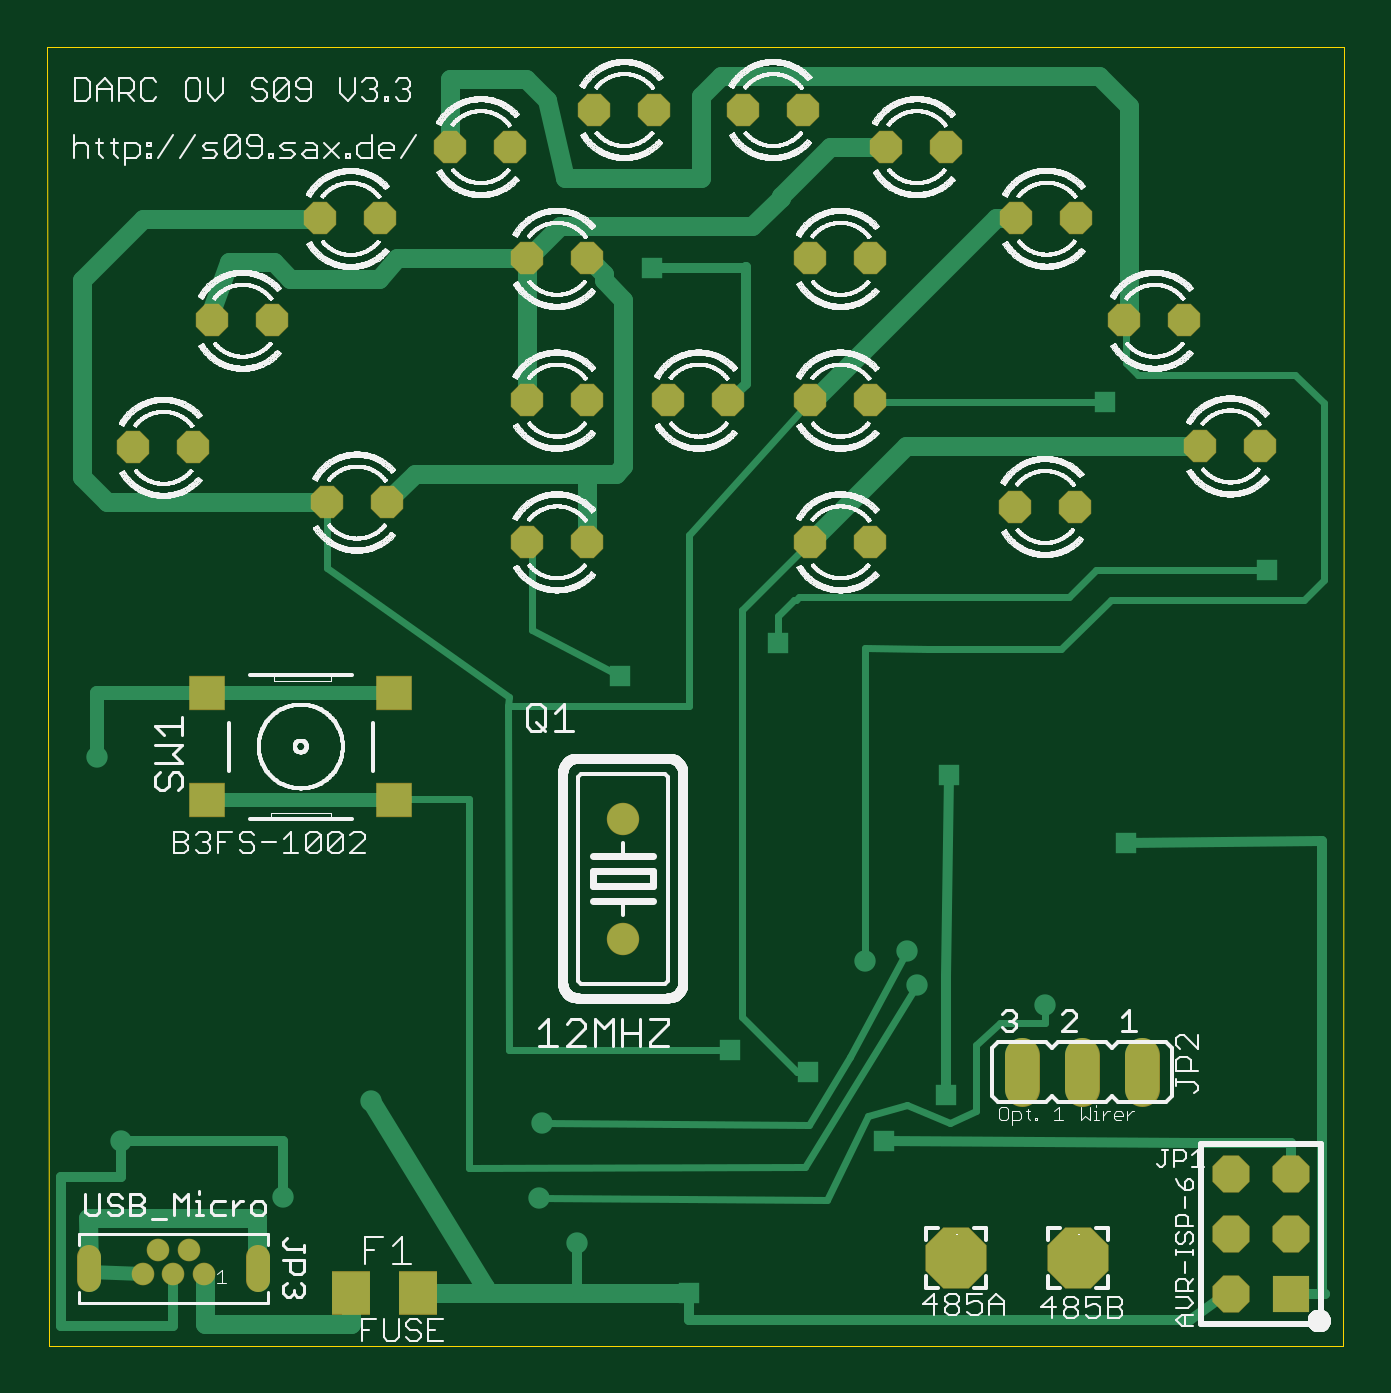
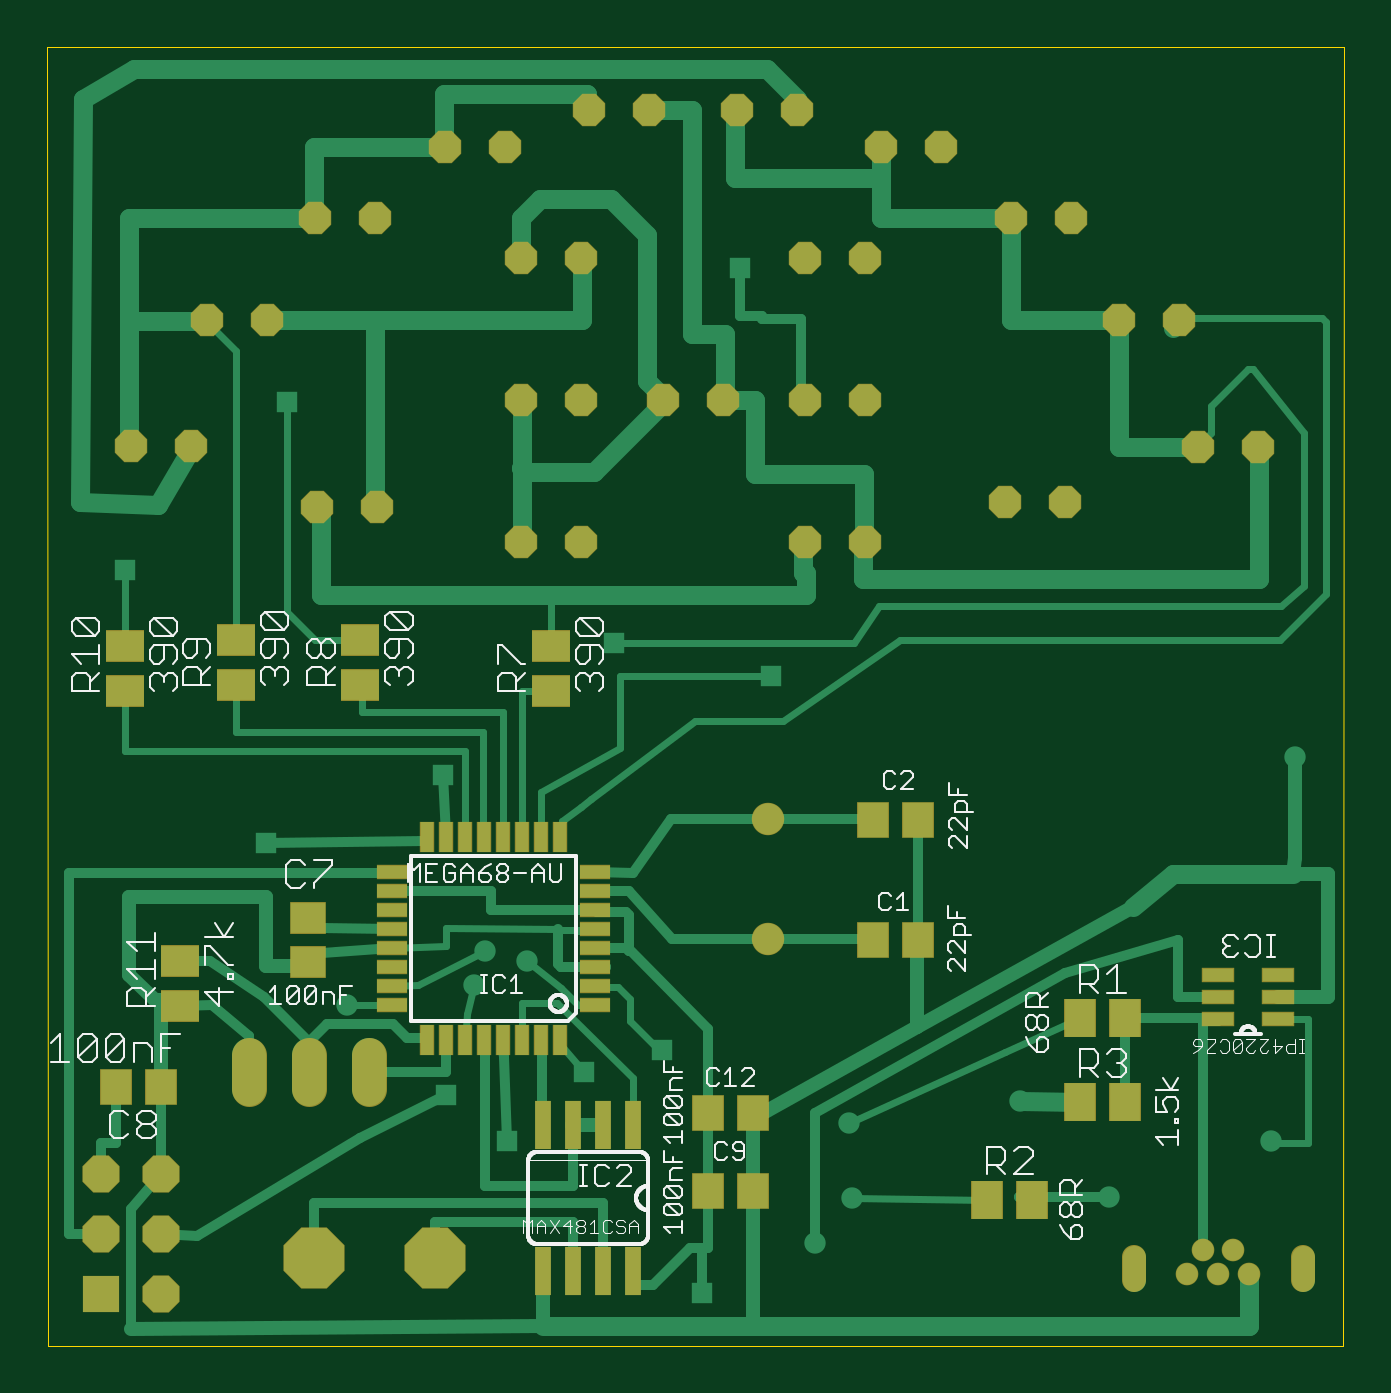
Circuit board: 7 layer files. Board 54.9 x 55.0 mm.
- outline: LED_Thermo.DIM (223 bytes)
- bottom_copper: LED_Thermo.GBL (13959 bytes)
- bottom_silk: LED_Thermo.GBO (30259 bytes)
- bottom_mask: LED_Thermo.GBS (3418 bytes)
- top_copper: LED_Thermo.GTL (7263 bytes)
- top_silk: LED_Thermo.GTO (1402413 bytes)
- top_mask: LED_Thermo.GTS (1804 bytes)

=== outline: LED_Thermo.DIM (223 bytes, source withheld) ===
=== bottom_copper: LED_Thermo.GBL (13959 bytes, source omitted) ===
=== bottom_silk: LED_Thermo.GBO (30259 bytes, source omitted) ===
=== bottom_mask: LED_Thermo.GBS ===
G75*
%MOIN*%
%OFA0B0*%
%FSLAX25Y25*%
%IPPOS*%
%LPD*%
%AMOC8*
5,1,8,0,0,1.08239X$1,22.5*
%
%ADD10R,0.05200X0.02400*%
%ADD11R,0.02400X0.05200*%
%ADD12R,0.02800X0.08200*%
%ADD13R,0.05318X0.06499*%
%ADD14OC8,0.05400*%
%ADD15R,0.06200X0.06200*%
%ADD16OC8,0.06200*%
%ADD17R,0.06106X0.05318*%
%ADD18R,0.06499X0.05318*%
%ADD19R,0.05318X0.06106*%
%ADD20OC8,0.10200*%
%ADD21C,0.05800*%
%ADD22C,0.03775*%
%ADD23C,0.04019*%
%ADD24R,0.05400X0.02400*%
%ADD25C,0.05400*%
D10*
X0125848Y0059209D03*
X0125848Y0062358D03*
X0125848Y0065508D03*
X0125848Y0068657D03*
X0125848Y0071807D03*
X0125848Y0074957D03*
X0125848Y0078106D03*
X0125848Y0081256D03*
X0159648Y0081256D03*
X0159648Y0078106D03*
X0159648Y0074957D03*
X0159648Y0071807D03*
X0159648Y0068657D03*
X0159648Y0065508D03*
X0159648Y0062358D03*
X0159648Y0059209D03*
D11*
X0153772Y0053332D03*
X0150622Y0053332D03*
X0147472Y0053332D03*
X0144323Y0053332D03*
X0141173Y0053332D03*
X0138024Y0053332D03*
X0134874Y0053332D03*
X0131724Y0053332D03*
X0131724Y0087132D03*
X0134874Y0087132D03*
X0138024Y0087132D03*
X0141173Y0087132D03*
X0144323Y0087132D03*
X0147472Y0087132D03*
X0150622Y0087132D03*
X0153772Y0087132D03*
D12*
X0134480Y0039100D03*
X0129480Y0039100D03*
X0124480Y0039100D03*
X0119480Y0039100D03*
X0119480Y0014900D03*
X0124480Y0014900D03*
X0129480Y0014900D03*
X0134480Y0014900D03*
D13*
X0060470Y0026750D03*
X0052990Y0026750D03*
X0044970Y0043000D03*
X0037490Y0043000D03*
X0037490Y0057000D03*
X0044970Y0057000D03*
D14*
X0080876Y0136358D03*
X0090876Y0136358D03*
X0090876Y0159980D03*
X0080876Y0159980D03*
X0057526Y0142980D03*
X0047526Y0142980D03*
X0025285Y0152106D03*
X0015285Y0152106D03*
X0028474Y0173287D03*
X0038474Y0173287D03*
X0046467Y0190256D03*
X0056467Y0190256D03*
X0068159Y0202224D03*
X0078159Y0202224D03*
X0092096Y0208406D03*
X0102096Y0208406D03*
X0116900Y0208406D03*
X0126900Y0208406D03*
X0140837Y0202224D03*
X0150837Y0202224D03*
X0162490Y0190295D03*
X0172490Y0190295D03*
X0180482Y0173287D03*
X0190482Y0173287D03*
X0193120Y0152343D03*
X0203120Y0152343D03*
X0172230Y0142250D03*
X0162230Y0142250D03*
X0138120Y0136358D03*
X0128120Y0136358D03*
X0128120Y0159980D03*
X0138120Y0159980D03*
X0114498Y0159980D03*
X0104498Y0159980D03*
X0090876Y0183602D03*
X0080876Y0183602D03*
X0128120Y0183602D03*
X0138120Y0183602D03*
D15*
X0208230Y0011000D03*
D16*
X0198230Y0011000D03*
X0198230Y0021000D03*
X0208230Y0021000D03*
X0208230Y0031000D03*
X0198230Y0031000D03*
D17*
X0173730Y0066260D03*
X0173730Y0073740D03*
D18*
X0194980Y0066490D03*
X0194980Y0059010D03*
X0204230Y0111510D03*
X0204230Y0118990D03*
X0185730Y0119990D03*
X0185730Y0112510D03*
X0164980Y0112510D03*
X0164980Y0119990D03*
X0133230Y0118990D03*
X0133230Y0111510D03*
D19*
X0079470Y0090000D03*
X0071990Y0090000D03*
X0071990Y0070000D03*
X0079470Y0070000D03*
X0099490Y0041250D03*
X0106970Y0041250D03*
X0106970Y0028250D03*
X0099490Y0028250D03*
X0198240Y0045500D03*
X0205720Y0045500D03*
D20*
X0172730Y0017000D03*
X0152480Y0017000D03*
D21*
X0163480Y0045200D02*
X0163480Y0050800D01*
X0173480Y0050800D02*
X0173480Y0045200D01*
X0183480Y0045200D02*
X0183480Y0050800D01*
D22*
X0027098Y0014384D03*
X0024539Y0018321D03*
X0021980Y0014384D03*
X0019421Y0018321D03*
X0016862Y0014384D03*
D23*
X0007906Y0013341D02*
X0007906Y0017159D01*
X0036055Y0017159D02*
X0036055Y0013341D01*
D24*
X0021980Y0056800D03*
X0021980Y0060500D03*
X0021980Y0064200D03*
X0011980Y0064200D03*
X0011980Y0060500D03*
X0011980Y0056800D03*
D25*
X0096980Y0070250D03*
X0096980Y0090250D03*
M02*

=== top_copper: LED_Thermo.GTL (7263 bytes, source omitted) ===
=== top_silk: LED_Thermo.GTO (1402413 bytes, source omitted) ===
=== top_mask: LED_Thermo.GTS ===
G75*
%MOIN*%
%OFA0B0*%
%FSLAX25Y25*%
%IPPOS*%
%LPD*%
%AMOC8*
5,1,8,0,0,1.08239X$1,22.5*
%
%ADD10OC8,0.05400*%
%ADD11R,0.06200X0.06200*%
%ADD12OC8,0.06200*%
%ADD13OC8,0.10200*%
%ADD14C,0.05800*%
%ADD15C,0.03775*%
%ADD16C,0.04019*%
%ADD17R,0.06499X0.07298*%
%ADD18R,0.06106X0.05712*%
%ADD19C,0.05400*%
D10*
X0080876Y0136358D03*
X0090876Y0136358D03*
X0090876Y0159980D03*
X0080876Y0159980D03*
X0057526Y0142980D03*
X0047526Y0142980D03*
X0025285Y0152106D03*
X0015285Y0152106D03*
X0028474Y0173287D03*
X0038474Y0173287D03*
X0046467Y0190256D03*
X0056467Y0190256D03*
X0068159Y0202224D03*
X0078159Y0202224D03*
X0092096Y0208406D03*
X0102096Y0208406D03*
X0116900Y0208406D03*
X0126900Y0208406D03*
X0140837Y0202224D03*
X0150837Y0202224D03*
X0162490Y0190295D03*
X0172490Y0190295D03*
X0180482Y0173287D03*
X0190482Y0173287D03*
X0193120Y0152343D03*
X0203120Y0152343D03*
X0172230Y0142250D03*
X0162230Y0142250D03*
X0138120Y0136358D03*
X0128120Y0136358D03*
X0128120Y0159980D03*
X0138120Y0159980D03*
X0114498Y0159980D03*
X0104498Y0159980D03*
X0090876Y0183602D03*
X0080876Y0183602D03*
X0128120Y0183602D03*
X0138120Y0183602D03*
D11*
X0208230Y0011000D03*
D12*
X0198230Y0011000D03*
X0198230Y0021000D03*
X0208230Y0021000D03*
X0208230Y0031000D03*
X0198230Y0031000D03*
D13*
X0172730Y0017000D03*
X0152480Y0017000D03*
D14*
X0163480Y0045200D02*
X0163480Y0050800D01*
X0173480Y0050800D02*
X0173480Y0045200D01*
X0183480Y0045200D02*
X0183480Y0050800D01*
D15*
X0027098Y0014384D03*
X0024539Y0018321D03*
X0021980Y0014384D03*
X0019421Y0018321D03*
X0016862Y0014384D03*
D16*
X0007906Y0013341D02*
X0007906Y0017159D01*
X0036055Y0017159D02*
X0036055Y0013341D01*
D17*
X0051632Y0011250D03*
X0062829Y0011250D03*
D18*
X0058781Y0093392D03*
X0058781Y0111108D03*
X0027679Y0111108D03*
X0027679Y0093392D03*
D19*
X0096980Y0090250D03*
X0096980Y0070250D03*
M02*
